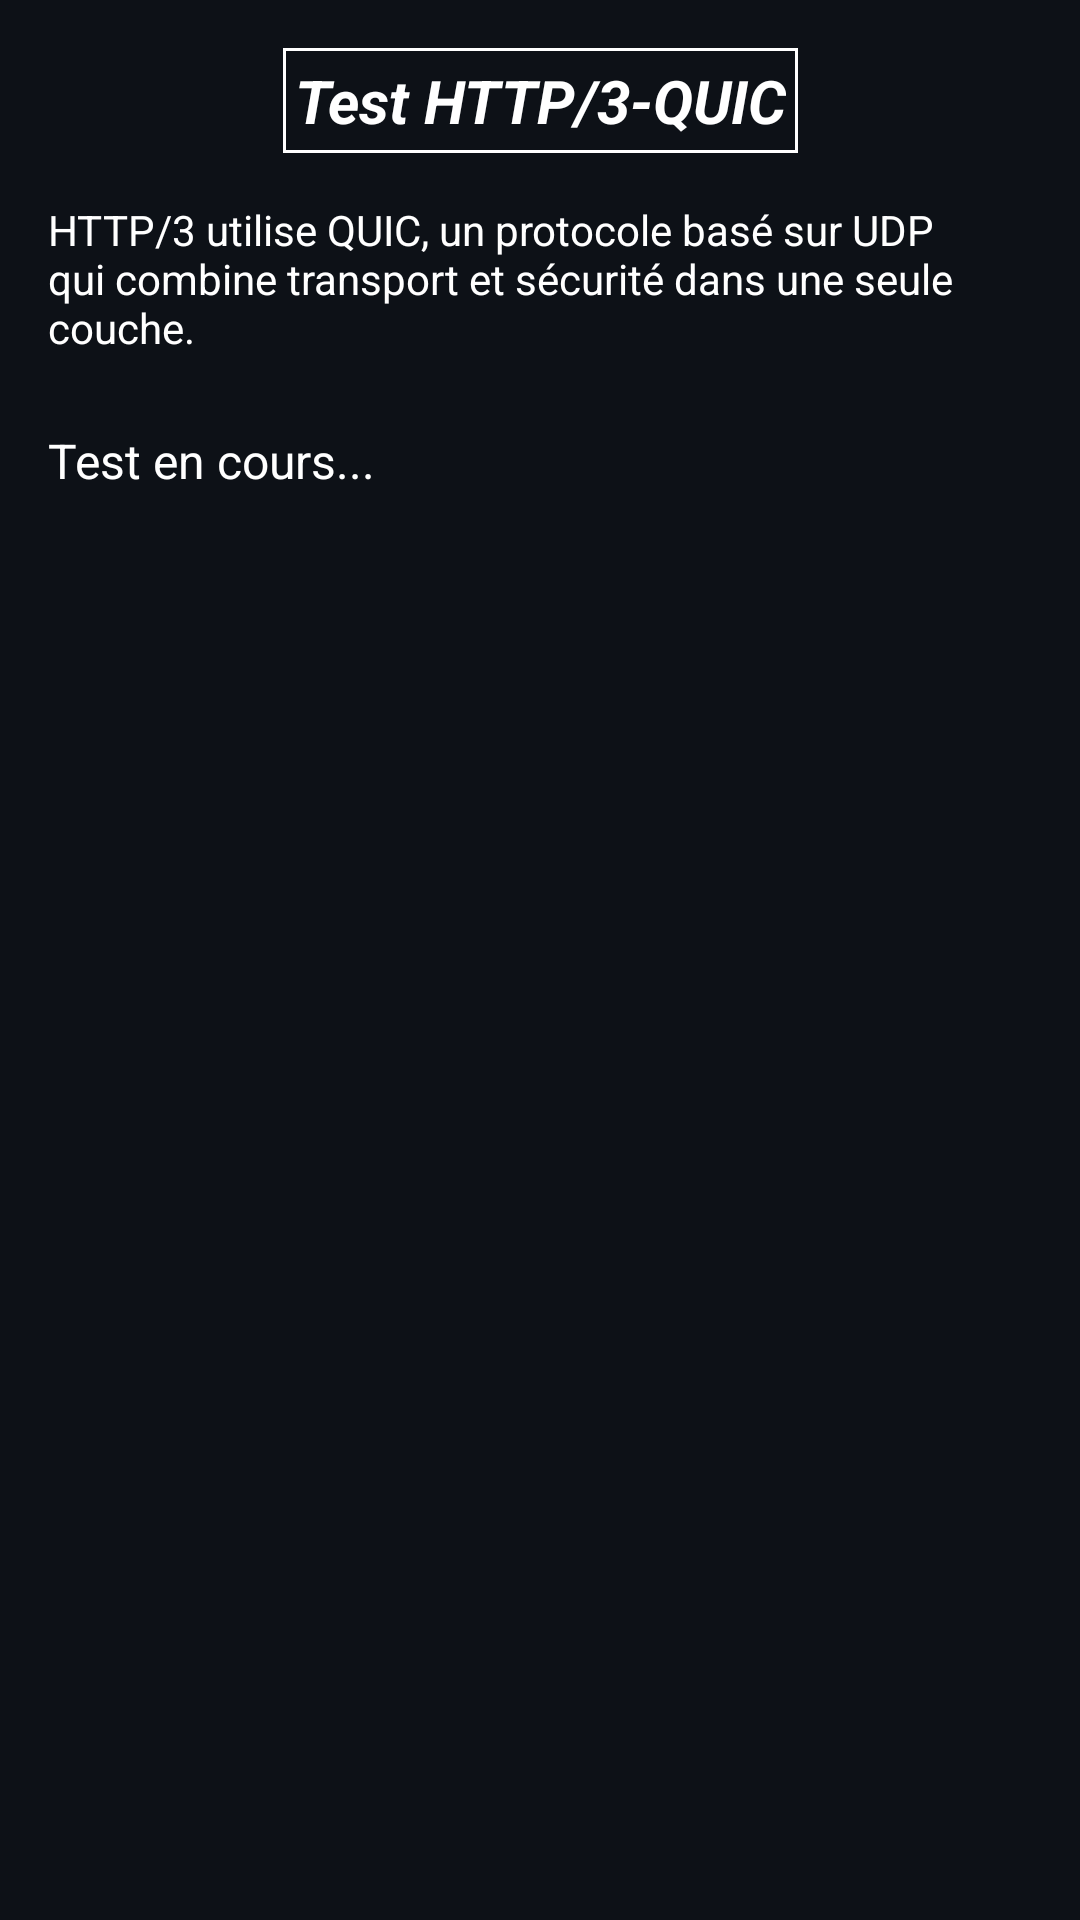

Here is an Android app screen rendered from its layout file. Give the layout XML and the strings, colors and styles it references.
<!-- AndroidManifest.xml: application theme Theme.Dev_sec_5 -->
<!-- res/layout/activity_http3_ibtissam.xml -->
<?xml version="1.0" encoding="utf-8"?>
<androidx.constraintlayout.widget.ConstraintLayout xmlns:android="http://schemas.android.com/apk/res/android"
    xmlns:app="http://schemas.android.com/apk/res-auto"
    xmlns:tools="http://schemas.android.com/tools"
    android:id="@+id/main_http3_ibtissam"
    android:layout_width="match_parent"
    android:layout_height="match_parent"
    android:background="@color/background_ibtissam"
    android:padding="16dp"
    tools:context=".Http3Activity_ibtissam">

    <TextView
        android:id="@+id/tvTitle_http3_ibtissam"
        android:layout_width="wrap_content"
        android:layout_height="wrap_content"
        android:background="@drawable/border_ibtissam"
        android:padding="4dp"
        android:text="Test HTTP/3-QUIC"
        android:textColor="@color/primary_text_ibtissam"
        android:textSize="20sp"
        android:textStyle="bold|italic"
        app:layout_constraintEnd_toEndOf="parent"
        app:layout_constraintStart_toStartOf="parent"
        app:layout_constraintTop_toTopOf="parent" />

    <TextView
        android:id="@+id/tvDescription_http3_ibtissam"
        android:layout_width="match_parent"
        android:layout_height="wrap_content"
        android:layout_marginTop="16dp"
        android:text="HTTP/3 utilise QUIC, un protocole basé sur UDP qui combine transport et sécurité dans une seule couche."
        android:textColor="@color/primary_text_ibtissam"
        app:layout_constraintTop_toBottomOf="@id/tvTitle_http3_ibtissam" />

    <TextView
        android:id="@+id/tvResult_http3_ibtissam"
        android:layout_width="match_parent"
        android:layout_height="wrap_content"
        android:layout_marginTop="24dp"
        android:text="Test en cours..."
        android:textColor="@color/primary_text_ibtissam"
        android:textSize="16sp"
        app:layout_constraintTop_toBottomOf="@id/tvDescription_http3_ibtissam" />

</androidx.constraintlayout.widget.ConstraintLayout>
<!-- resources referenced by this layout -->
<resources>
  <color name="background_ibtissam">#0D1117</color>
  <color name="primary_text_ibtissam">#FFFFFF</color>
  <!-- drawable border_ibtissam (drawable) -->
  <?xml version="1.0" encoding="utf-8"?>
  <shape xmlns:android="http://schemas.android.com/apk/res/android">
      <stroke
          android:width="1dp"
          android:color="@color/white" />
      <padding
          android:bottom="4dp"
          android:left="4dp"
          android:right="4dp"
          android:top="4dp" />
  </shape>
  <style name="Theme.Dev_sec_5" parent="Base.Theme.Dev_sec_5" />
  <color name="white">#FFFFFFFF</color>
  <style name="Base.Theme.Dev_sec_5" parent="Theme.Material3.DayNight.NoActionBar">
          
          
      </style>
</resources>
